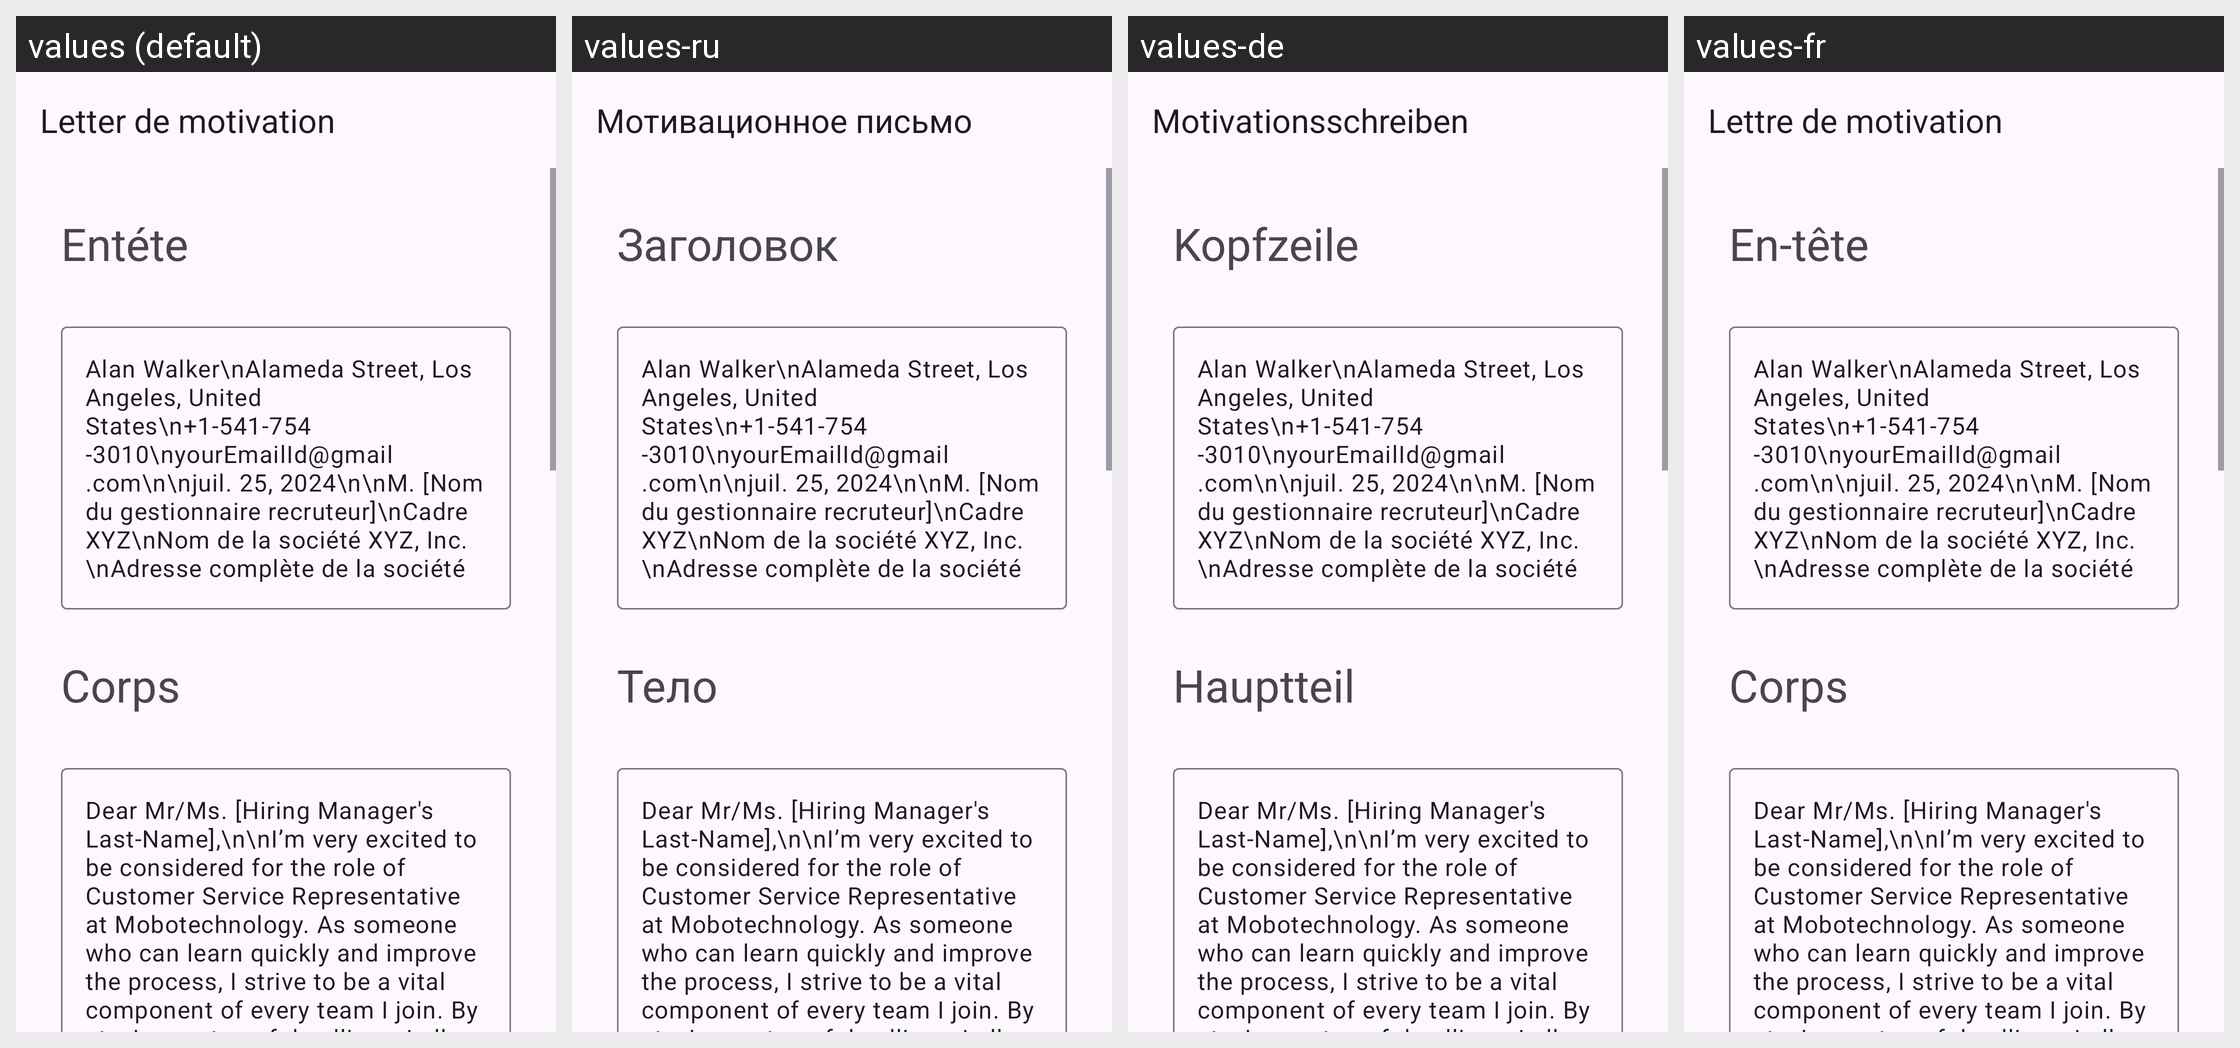

Strings drawn on this Android screen and how each of the app's shown locales translates them:
Android screen res/layout/activity_customer_service_representative.xml rendered under 4 locales, left to right: values (default), values-ru, values-de, values-fr. Device: Nexus 5 (rendered at 1080×1920; each locale shown at half size, 540×960, under a caption strip naming it); theme Theme.App_creat_profesionell_cv.
Other locales in the repository, not shown: values-en, values-it.
Strings drawn on this screen, with the default value and each locale's value (text and hints the layout hard-codes, and strings that could not be matched under every locale, appear in the picture but are not listed):

letter_de_motivation
  values: Letter de motivation
  values-ru: Мотивационное письмо
  values-de: Motivationsschreiben
  values-fr: Lettre de motivation

ent_te
  values: Entéte
  values-ru: Заголовок
  values-de: Kopfzeile
  values-fr: En-tête

corps
  values: Corps
  values-ru: Тело
  values-de: Hauptteil
  values-fr: Corps
